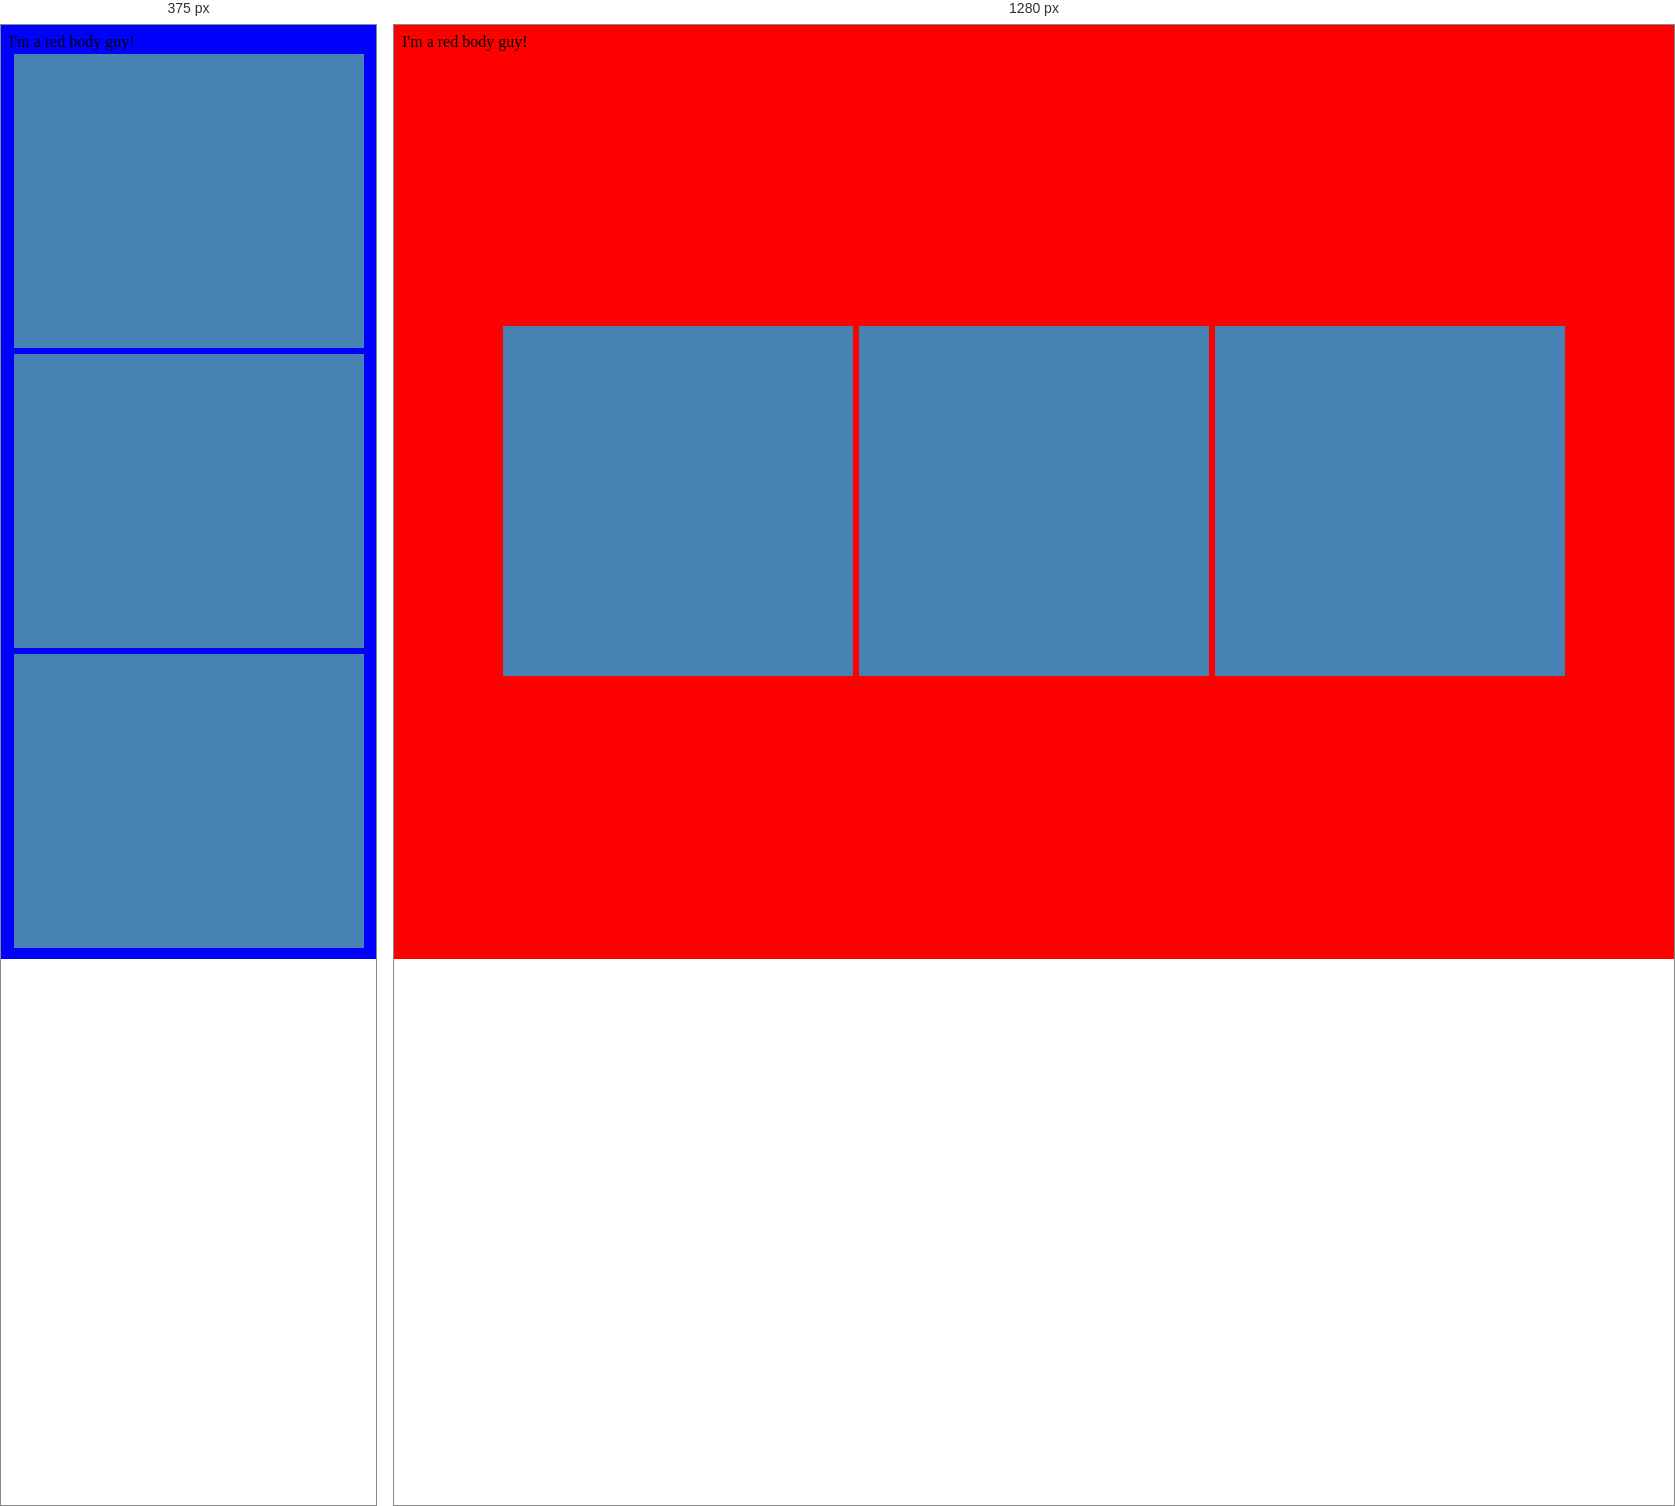
Rendered at 375 px and 1280 px, left to right.

<!-- file: Index.html -->
<!DOCTYPE html>
<html lang="en">
<head>
    <meta charset="UTF-8">
    <meta name="viewport" content="width=device-width, initial-scale=1.0">
    <title>CSS Media Queries</title>
    <style>
        body{
            background-color: red;
        }
        @media only screen and (max-width: 455px){ body{ background-color: blue;} .boxes{ flex-direction: column;}}
        .boxes{
            display: flex;
            justify-content: center;
            align-items: center;
            height: 100vh;

        }
        .box{
            width: 344px;
            height: 344px;
            padding: 3px;
            margin: 3px;
            background-color: steelblue;
        }
    </style>
</head>
<body> 
    <div>
        I'm a red body guy!
    </div>
    <div class="boxes">
        <div class="box"></div>
        <div class="box"></div>
        <div class="box"></div>
    </div>
    
</html>